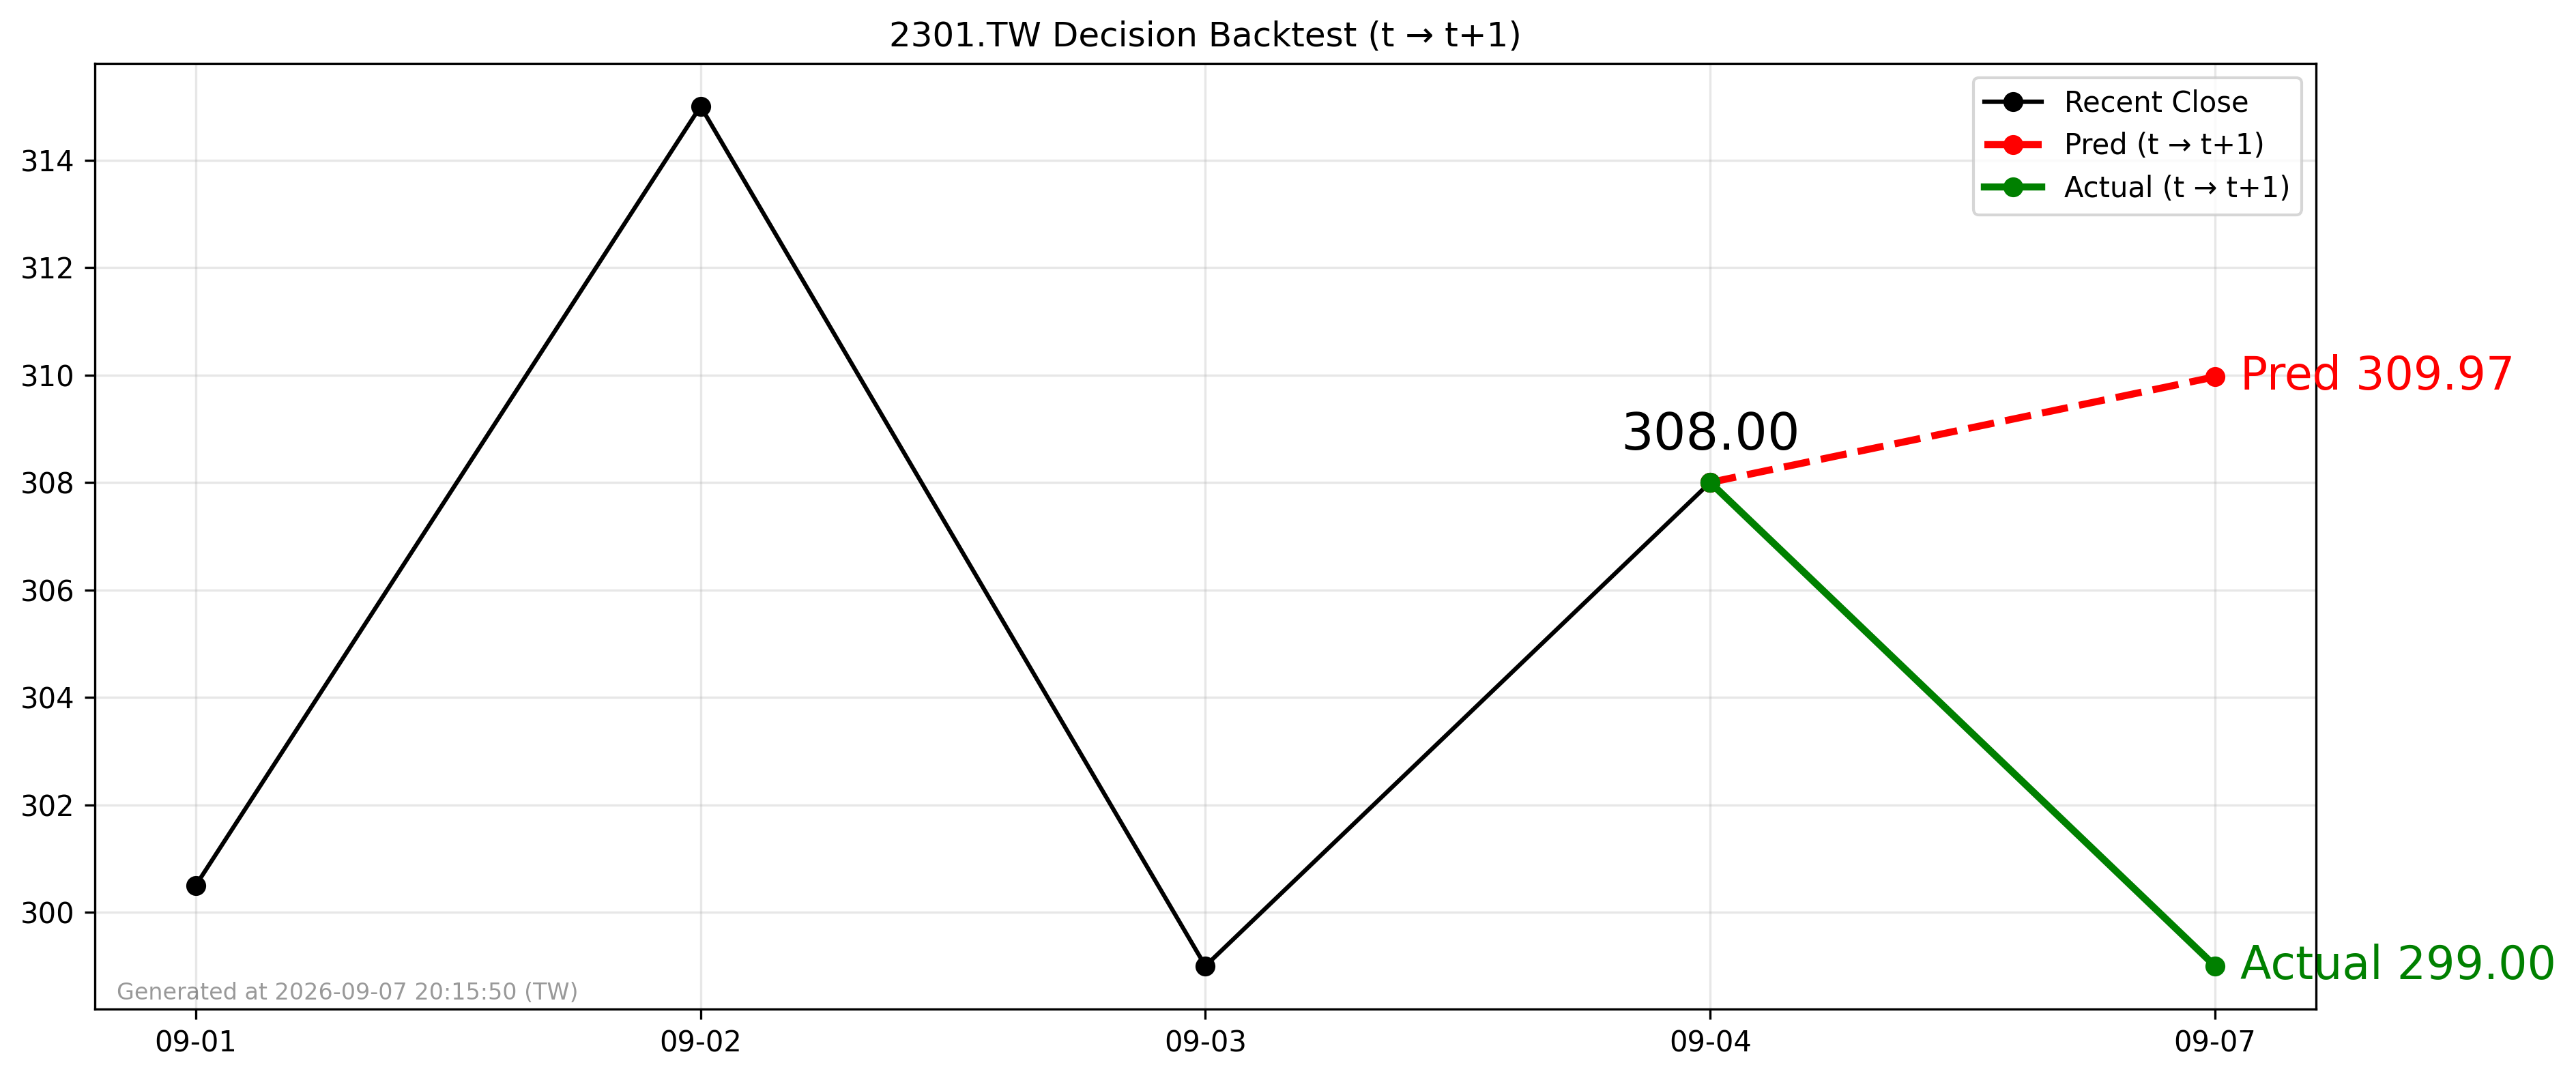

Data behind this chart, as committed beside it:
forecast_date, decision_day, close_t, pred_t1, actual_t1, direction_pred, direction_actual
2026-09-04, 2026-09-04, 308.0, 310, 299.0, 1, -1
